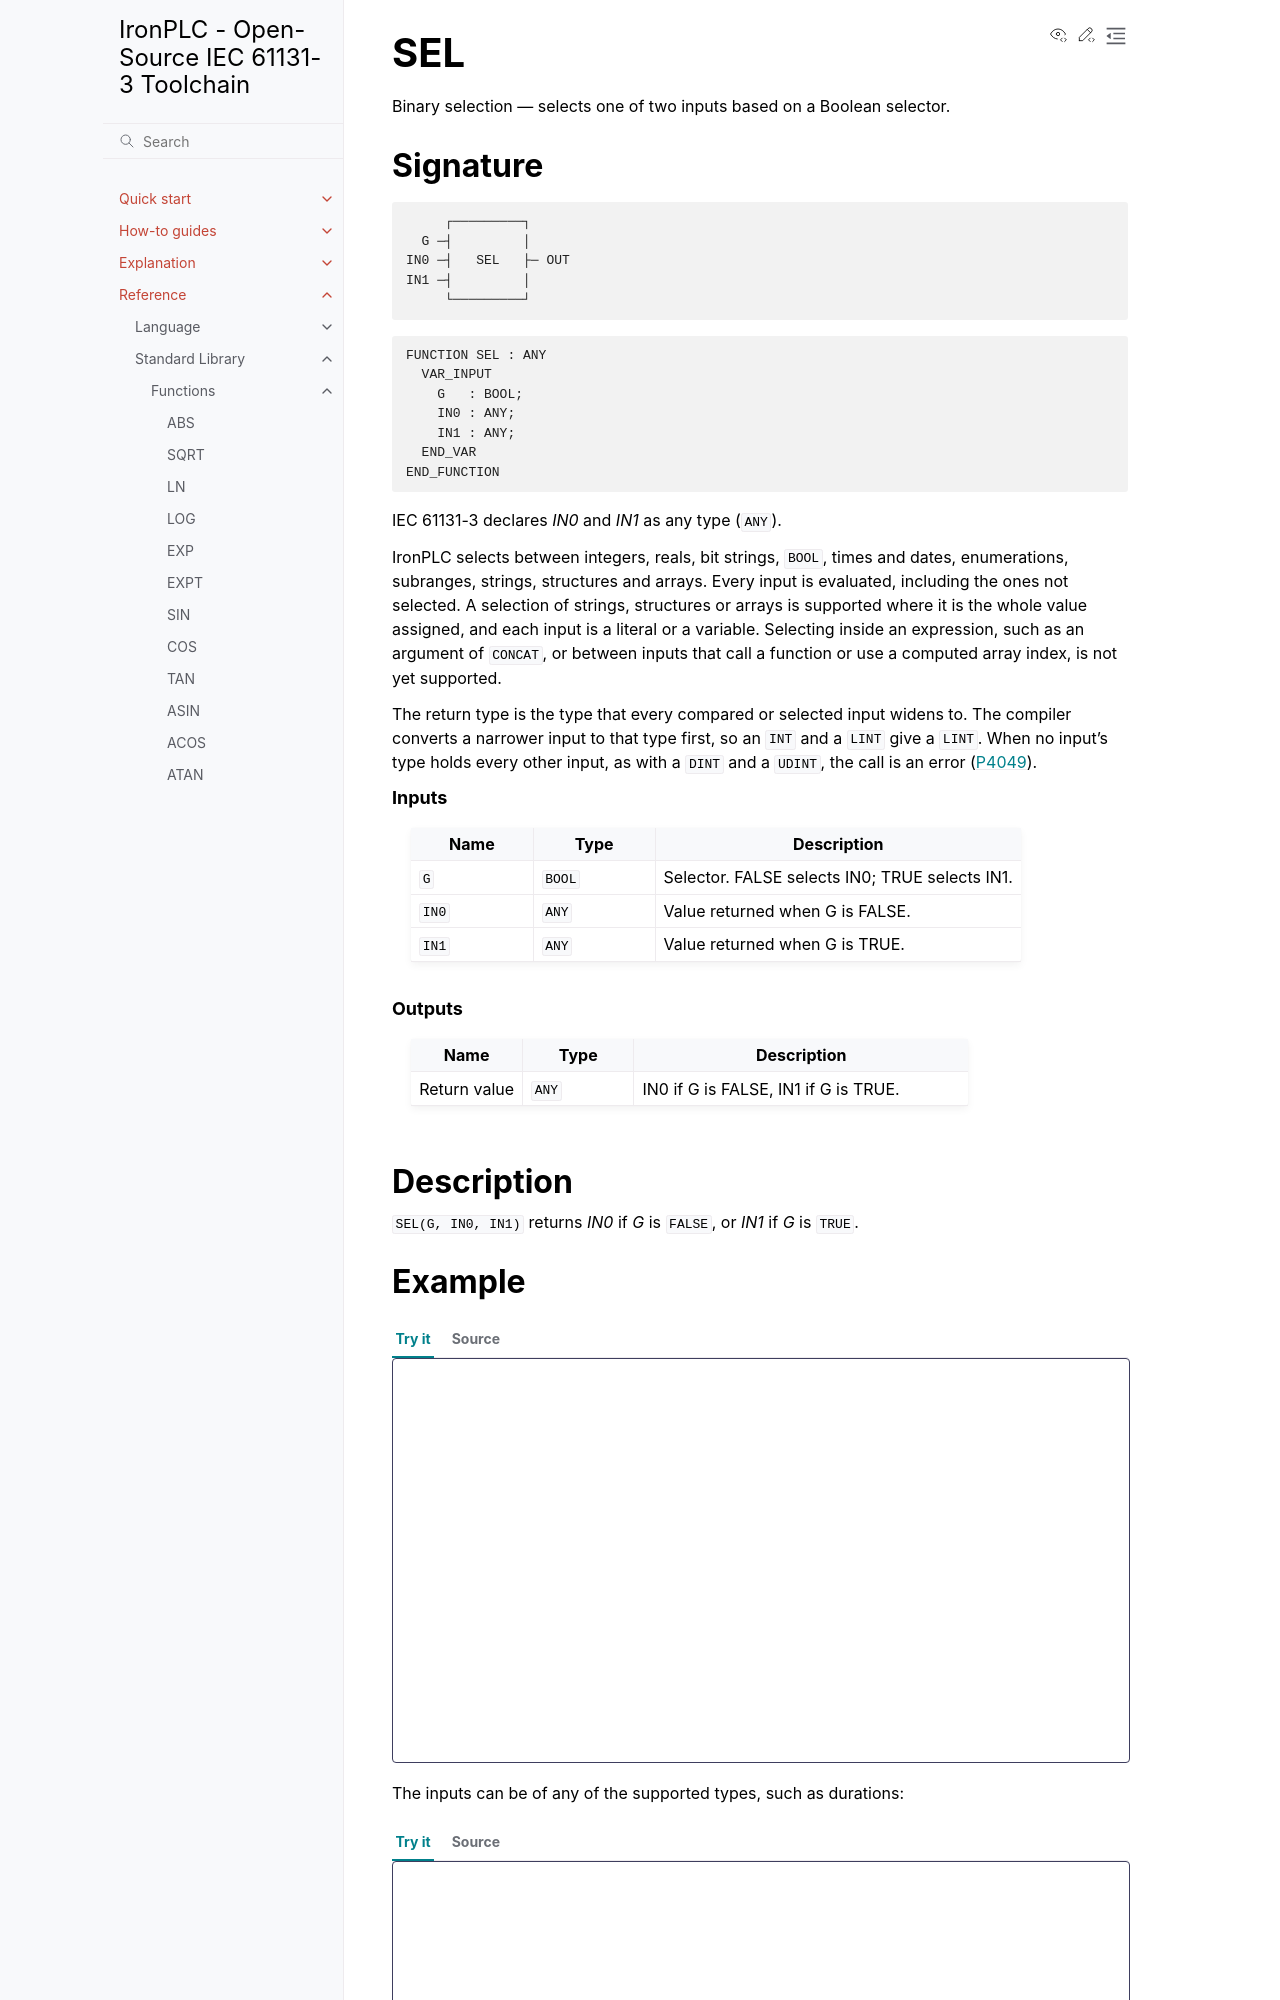

repository: ironplc/ironplc · page: reference/standard-library/functions/sel.html · generator: sphinx

===
SEL
===

Binary selection — selects one of two inputs based on a Boolean selector.

Signature
---------

.. code-block:: text

            ┌─────────┐
         G ─┤         │
       IN0 ─┤   SEL   ├─ OUT
       IN1 ─┤         │
            └─────────┘

.. code-block:: text

   FUNCTION SEL : ANY
     VAR_INPUT
       G   : BOOL;
       IN0 : ANY;
       IN1 : ANY;
     END_VAR
   END_FUNCTION

IEC 61131-3 declares *IN0* and *IN1* as any type (``ANY``).

.. include:: ../../../includes/selection-input-types.rst

.. include:: ../../../includes/widest-input-return-type.rst

.. rubric:: Inputs

.. list-table::
   :header-rows: 1
   :widths: 20 20 60
   :align: left

   * - Name
     - Type
     - Description
   * - ``G``
     - ``BOOL``
     - Selector. FALSE selects IN0; TRUE selects IN1.
   * - ``IN0``
     - ``ANY``
     - Value returned when G is FALSE.
   * - ``IN1``
     - ``ANY``
     - Value returned when G is TRUE.

.. rubric:: Outputs

.. list-table::
   :header-rows: 1
   :widths: 20 20 60
   :align: left

   * - Name
     - Type
     - Description
   * - Return value
     - ``ANY``
     - IN0 if G is FALSE, IN1 if G is TRUE.

Description
-----------

``SEL(G, IN0, IN1)`` returns *IN0* if *G* is ``FALSE``, or *IN1* if
*G* is ``TRUE``.
